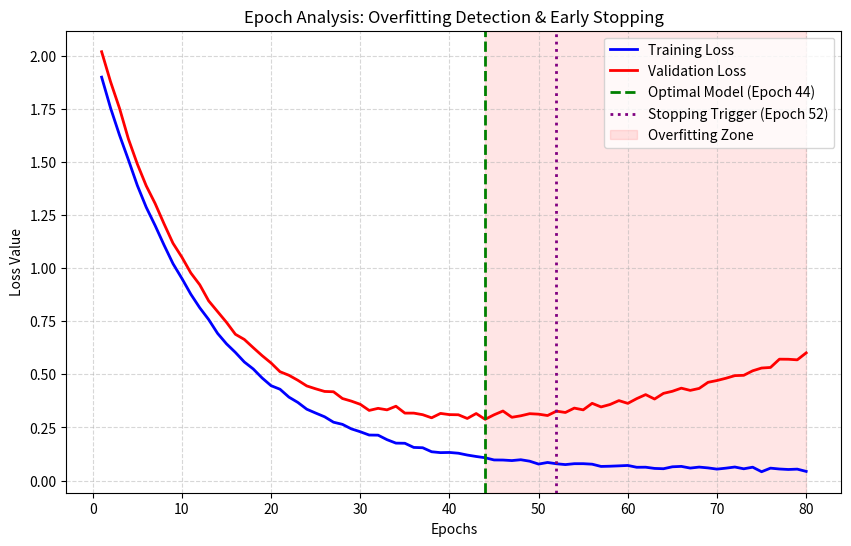

Source code (Python):
import numpy as np
import matplotlib.pyplot as plt

# Set seed for reproducibility
np.random.seed(42)

epochs = np.arange(1, 81)

# Training loss decreases monotonically
train_loss = 2.0 * np.exp(-0.08 * epochs) + 0.05 + np.random.normal(0, 0.005, len(epochs))

# Validation loss reaches a minimum around epoch 30, then rises
val_loss = 2.1 * np.exp(-0.08 * epochs) + 0.08 * np.exp(0.025 * epochs) + np.random.normal(0, 0.01, len(epochs))

def find_early_stopping(val_losses, patience=10):
    best_loss = float('inf')
    best_epoch = 0
    no_improvement_count = 0
    
    for idx, loss in enumerate(val_losses):
        epoch = idx + 1
        if loss < best_loss:
            best_loss = loss
            best_epoch = epoch
            no_improvement_count = 0
        else:
            no_improvement_count += 1
            
        if no_improvement_count >= patience:
            return best_epoch, epoch
            
    return best_epoch, len(val_losses)

# Calculate stopping metrics for patience = 8
best_ep, stop_ep = find_early_stopping(val_loss, patience=8)
print(f"Optimal Epoch (Minimum Val Loss): {best_ep}")
print(f"Early Stopping Triggered at Epoch: {stop_ep}")

plt.figure(figsize=(10, 6))
plt.plot(epochs, train_loss, color='blue', linewidth=2, label='Training Loss')
plt.plot(epochs, val_loss, color='red', linewidth=2, label='Validation Loss')

plt.axvline(x=best_ep, color='green', linestyle='--', linewidth=2, label=f'Optimal Model (Epoch {best_ep})')
plt.axvline(x=stop_ep, color='purple', linestyle=':', linewidth=2, label=f'Stopping Trigger (Epoch {stop_ep})')

plt.axvspan(best_ep, len(epochs), color='red', alpha=0.1, label='Overfitting Zone')

plt.xlabel('Epochs')
plt.ylabel('Loss Value')
plt.title('Epoch Analysis: Overfitting Detection & Early Stopping')
plt.legend()
plt.grid(True, linestyle='--', alpha=0.5)
plt.show()
